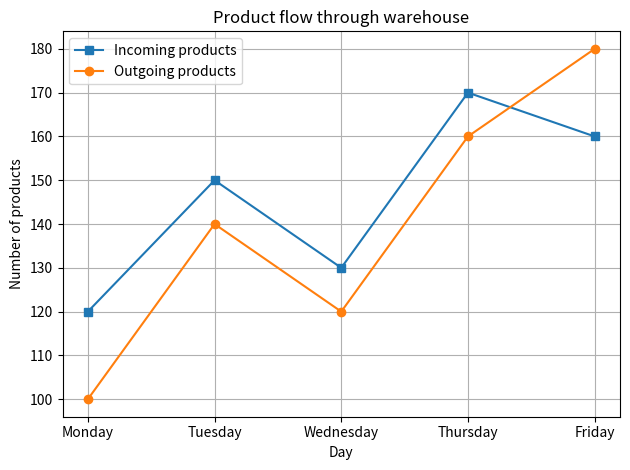

The script that saved this image:
"""
Warehouse Product Flow Visualization

This script uses matplotlib to plot a simple line chart comparing
incoming and outgoing products across weekdays. The goal is to
visualize product flow trends through the warehouse over a typical week.

Date: 2025 April
[redacted]
"""

import matplotlib.pyplot as plt

# Example data: incoming and outgoing products per weekday
days = ['Monday', 'Tuesday', 'Wednesday', 'Thursday', 'Friday']
incoming = [120, 150, 130, 170, 160]
outgoing = [100, 140, 120, 160, 180]

# Create the line chart
plt.plot(days, incoming, label="Incoming products", marker='s')
plt.plot(days, outgoing, label="Outgoing products", marker='o')

# Add title and labels
plt.title("Product flow through warehouse")
plt.xlabel("Day")
plt.ylabel("Number of products")

# Add legend and grid
plt.legend()
plt.grid(True)
plt.tight_layout()

# Show the chart
plt.show()
